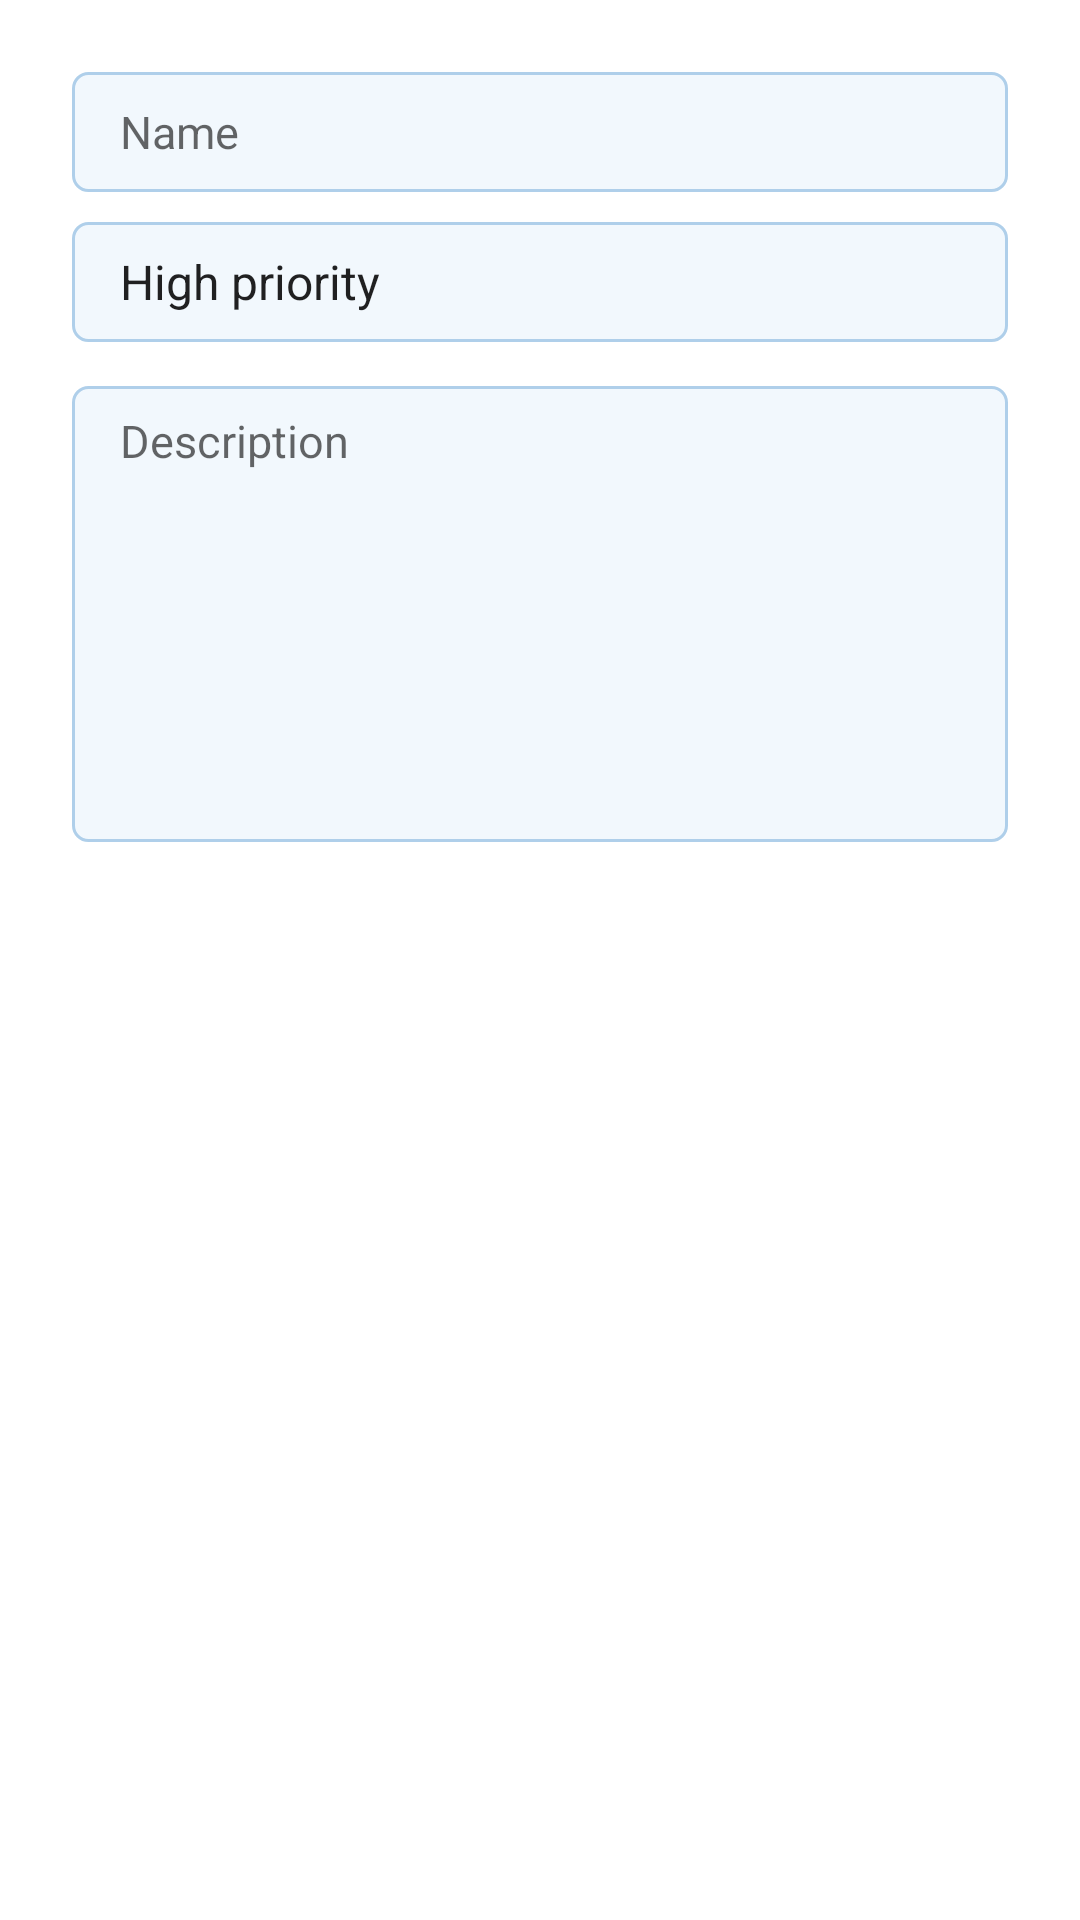

Layout XML and referenced resources for this Android screen:
<!-- AndroidManifest.xml: application theme Theme.Koto -->
<!-- res/layout/fragment_add_new.xml -->
<?xml version="1.0" encoding="utf-8"?>
<androidx.constraintlayout.widget.ConstraintLayout
    xmlns:android="http://schemas.android.com/apk/res/android"
    xmlns:app="http://schemas.android.com/apk/res-auto"
    xmlns:tools="http://schemas.android.com/tools"
    android:layout_width="match_parent"
    android:layout_height="match_parent"
    android:padding="24dp"
    tools:context=".fragments.add.AddNewFragment">

    <EditText
        android:id="@+id/name_tv"
        android:layout_width="0dp"
        android:layout_height="40dp"
        android:ems="10"
        android:inputType="textPersonName"
        android:hint="@string/name"
        android:textSize="15sp"
        android:background="@drawable/custom_input"
        android:autofillHints="true"
        android:paddingStart="16dp"
        android:paddingEnd="0dp"
        app:layout_constraintEnd_toEndOf="parent"
        app:layout_constraintStart_toStartOf="parent"
        app:layout_constraintTop_toTopOf="parent" />

    <Spinner
        android:id="@+id/priorities_spinner"
        android:layout_width="match_parent"
        android:layout_height="40dp"
        android:layout_marginTop="10dp"
        android:entries="@array/priorities"
        android:background="@drawable/custom_input"
        android:paddingStart="8dp"
        android:paddingEnd="0dp"
        android:textSize="15sp"
        app:layout_constraintEnd_toEndOf="parent"
        app:layout_constraintStart_toStartOf="parent"
        app:layout_constraintTop_toBottomOf="@+id/name_tv" />

    <EditText
        android:id="@+id/description_tv"
        android:layout_width="0dp"
        android:layout_height="wrap_content"
        android:layout_marginTop="10dp"
        android:autofillHints="true"
        android:background="@drawable/custom_input"
        android:ems="10"
        android:gravity="start"
        android:hint="@string/description"
        android:inputType="textMultiLine"
        android:maxLines="8"
        android:minLines="8"
        android:paddingStart="16dp"
        android:paddingTop="8dp"
        android:paddingEnd="16dp"
        android:textSize="15sp"
        app:layout_constraintBottom_toBottomOf="parent"
        app:layout_constraintEnd_toEndOf="parent"
        app:layout_constraintStart_toStartOf="parent"
        app:layout_constraintTop_toBottomOf="@+id/priorities_spinner"
        app:layout_constraintVertical_bias="0.014" />


</androidx.constraintlayout.widget.ConstraintLayout>
<!-- resources referenced by this layout -->
<resources>
  <string-array name="priorities">
          <item>High priority</item>
          <item>Mid priority</item>
          <item>Low priority</item>
      </string-array>
  <!-- drawable custom_input (drawable) -->
  <?xml version="1.0" encoding="utf-8"?>
  <selector xmlns:android="http://schemas.android.com/apk/res/android">
      <item android:state_enabled="true" android:state_focused="true">
          <shape android:shape="rectangle">
              <solid android:color="@color/white"/>
              <stroke android:width="1dp" android:color="@color/success"/>
              <corners android:radius="5dp"/>
          </shape>
      </item>
  
      <item android:state_enabled="true">
          <shape android:shape="rectangle">
              <solid android:color="@color/whitesmoke"/>
              <stroke android:width="1dp" android:color="@color/light_gray"/>
              <corners android:radius="5dp"/>
          </shape>
      </item>
  </selector>
  <string name="description">Description</string>
  <string name="name">Name</string>
  <style name="Theme.Koto" parent="Theme.MaterialComponents.DayNight.DarkActionBar">
          
          <item name="colorPrimary">@color/dark_green</item>
          <item name="colorPrimaryVariant">@color/dark_green</item>
          <item name="colorOnPrimary">@color/white</item>
          
          <item name="colorSecondary">@color/green_200</item>
          <item name="colorSecondaryVariant">@color/dark_green</item>
          <item name="colorOnSecondary">@color/dark</item>
          
          <item name="android:statusBarColor" tools:targetApi="l">?attr/colorPrimaryVariant</item>
          
      </style>
  <color name="white">#FFFFFF</color>
  <color name="success">#00DC7D</color>
  <color name="whitesmoke">#F2F8FD</color>
  <color name="light_gray">#AFCFEA</color>
  <color name="dark_green">#004156</color>
  <color name="green_200">#17F1D7</color>
  <color name="dark">#2F3538</color>
</resources>
